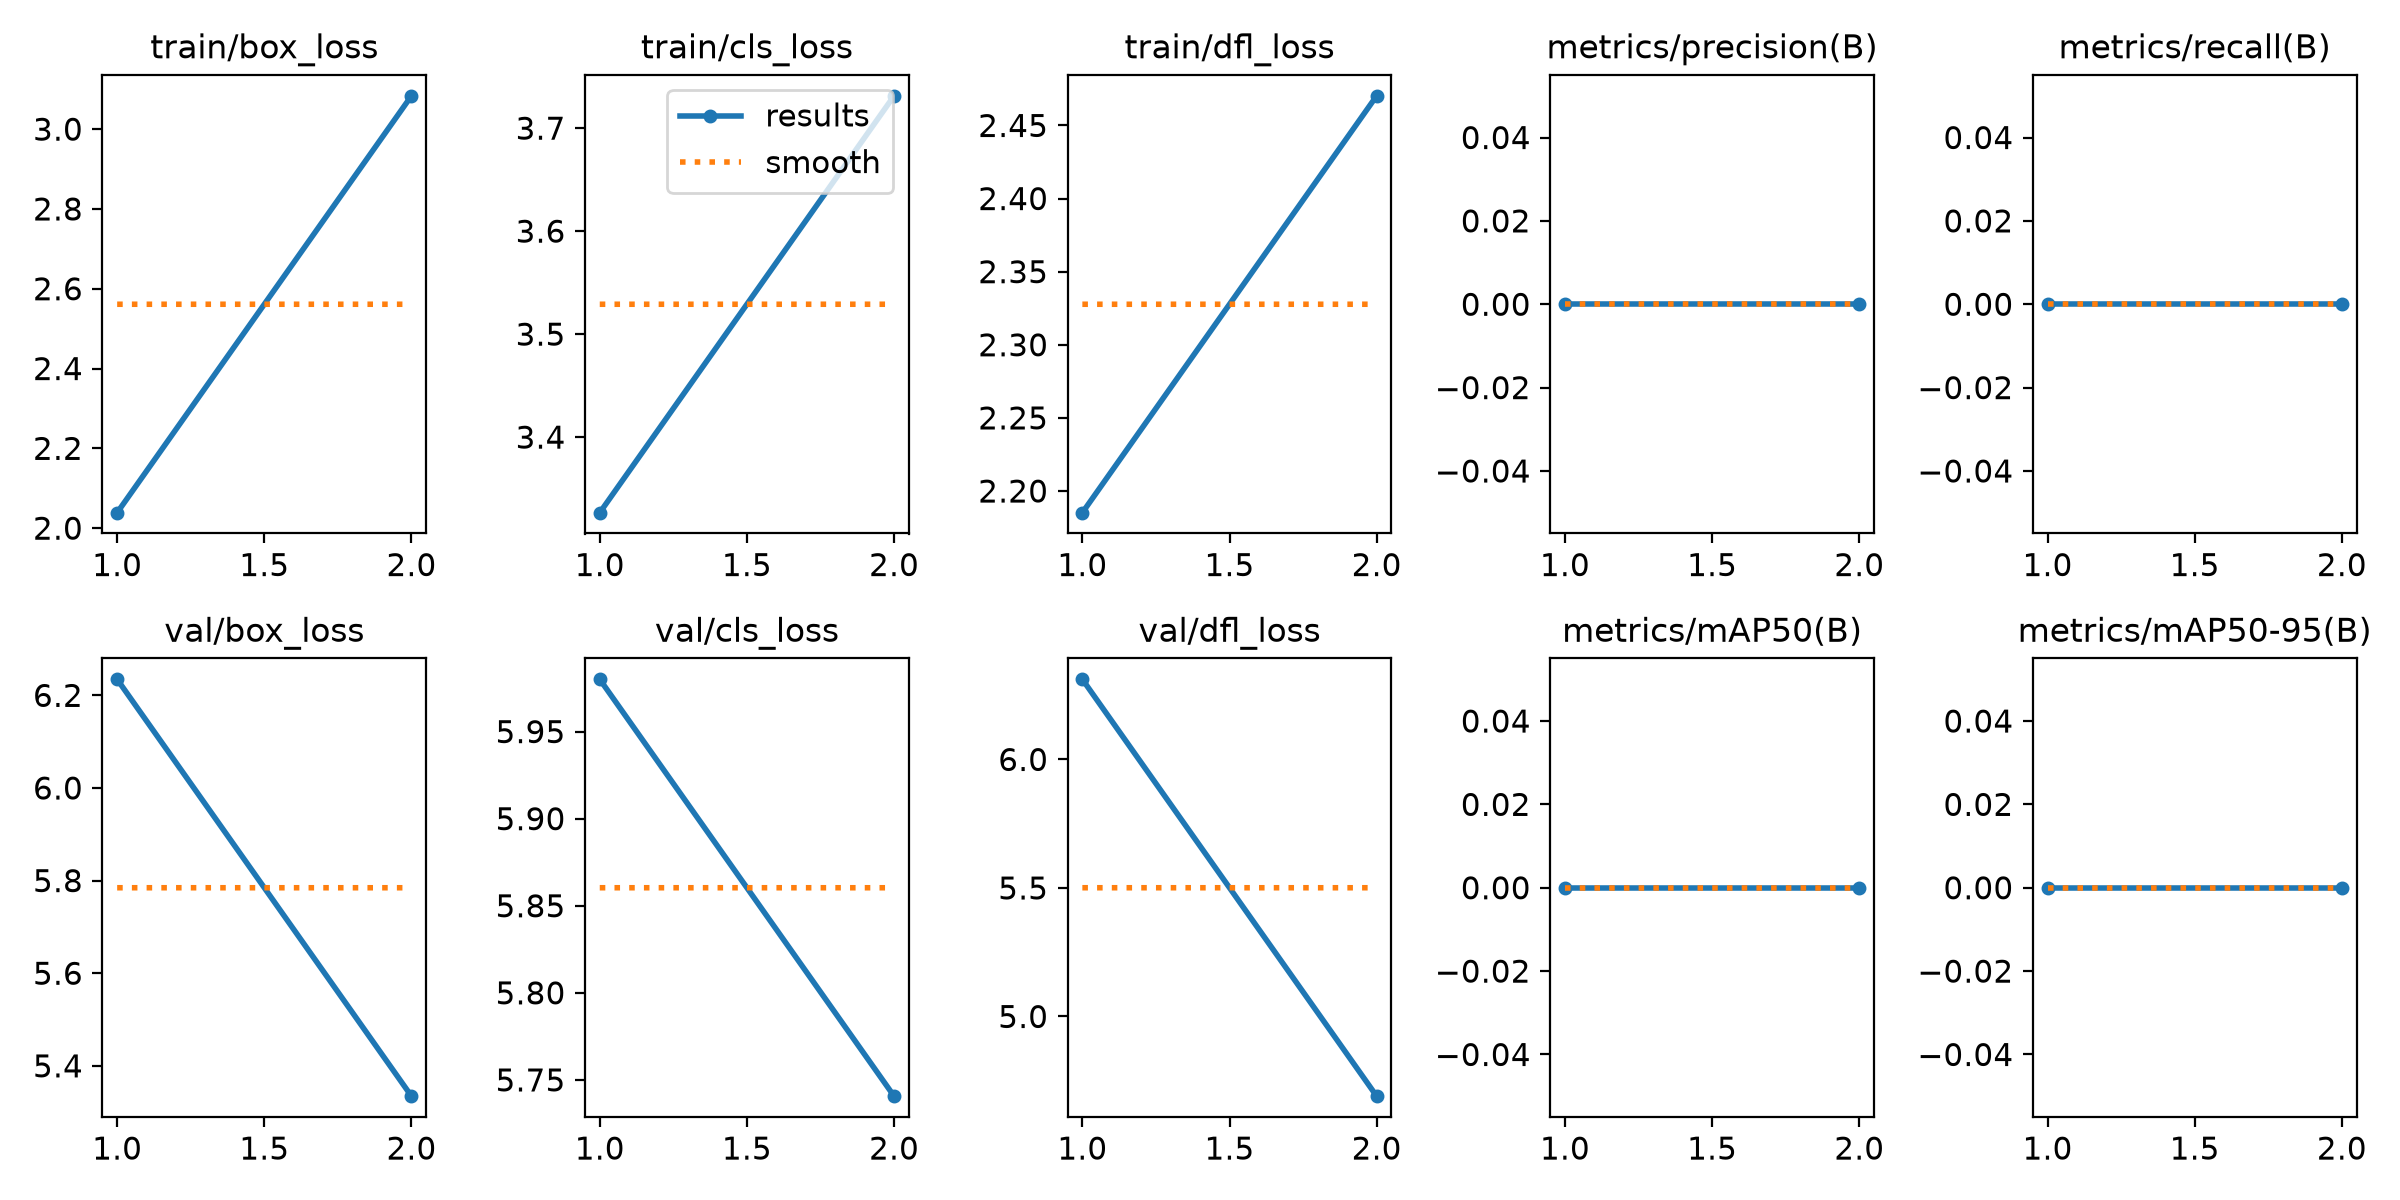

The data file committed next to this chart (first rows):
epoch, time, train/box_loss, train/cls_loss, train/dfl_loss, metrics/precision(B), metrics/recall(B), metrics/mAP50(B), metrics/mAP50-95(B), val/box_loss, val/cls_loss, val/dfl_loss, lr/pg0, lr/pg1, lr/pg2
1, 1.113, 2.039, 3.327, 2.185, 0, 0, 0, 0, 6.235, 5.98, 6.312, 0, 0, 0
2, 3.024, 3.083, 3.731, 2.47, 0, 0, 0, 0, 5.335, 5.741, 4.69, 1.01e-05, 1.01e-05, 1.01e-05
